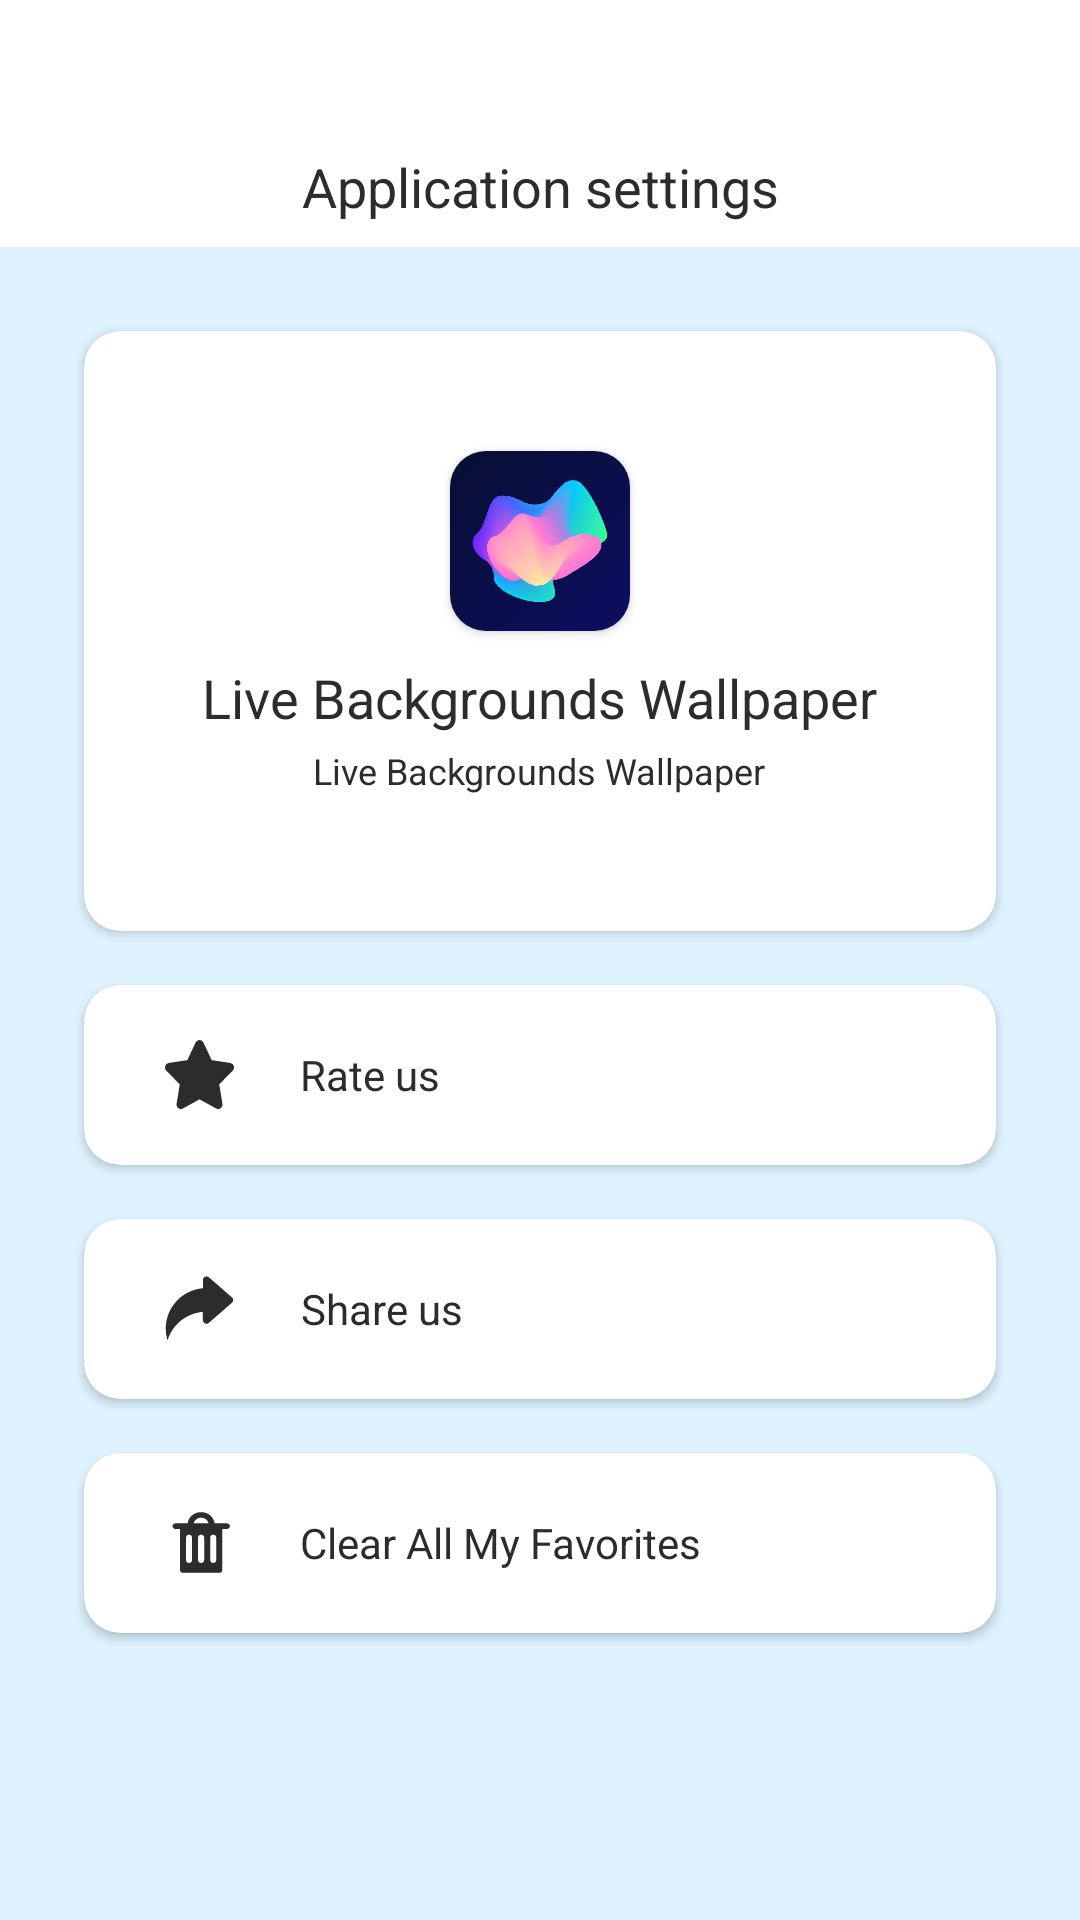

Produce the Android XML layout that renders to this screen, including the resource entries it uses.
<!-- AndroidManifest.xml: application theme Theme.MyLiveWallpaper -->
<!-- res/layout/fragment_setting.xml -->
<?xml version="1.0" encoding="utf-8"?>
<LinearLayout xmlns:android="http://schemas.android.com/apk/res/android"
    xmlns:app="http://schemas.android.com/apk/res-auto"
    xmlns:tools="http://schemas.android.com/tools"
    android:layout_width="match_parent"
    android:layout_height="match_parent"
    android:background="@color/theme_color_light"
    android:orientation="vertical"
    tools:context=".ui.fragment.SettingFragment">

    <View
        android:layout_width="match_parent"
        android:layout_height="50dp"
        android:background="@color/white" />

    <TextView
        android:layout_width="match_parent"
        android:layout_height="wrap_content"
        android:background="@color/white"
        android:gravity="center_horizontal"
        android:paddingBottom="8dp"
        android:text="@string/set_title"
        android:textColor="@color/black"
        android:textSize="18sp" />

    <androidx.cardview.widget.CardView
        android:layout_width="match_parent"
        android:layout_height="200dp"
        android:layout_marginStart="28dp"
        android:layout_marginTop="28dp"
        android:layout_marginEnd="28dp"
        app:cardCornerRadius="12dp">

        <LinearLayout
            android:layout_width="match_parent"
            android:layout_height="match_parent"
            android:orientation="vertical">
            
            <androidx.cardview.widget.CardView
                android:id="@+id/set_image_logo"
                android:layout_width="60dp"
                android:layout_height="60dp"
                android:layout_gravity="center_horizontal"
                android:layout_marginTop="40dp"
                app:cardCornerRadius="12dp">

                <ImageView
                    android:layout_width="match_parent"
                    android:layout_height="match_parent"
                    android:src="@mipmap/icon" />
            </androidx.cardview.widget.CardView>

            
            <TextView
                android:id="@+id/set_app_name"
                android:layout_width="wrap_content"
                android:layout_height="wrap_content"
                android:layout_gravity="center_horizontal"
                android:layout_marginTop="10dp"
                android:text="@string/app_name"
                android:textColor="@color/black"
                android:textSize="18sp" />

            
            <TextView
                android:id="@+id/set_app_version"
                android:layout_width="wrap_content"
                android:layout_height="wrap_content"
                android:layout_gravity="center_horizontal"
                android:layout_marginTop="4dp"
                android:text="@string/app_name"
                android:textColor="@color/black"
                android:textSize="12sp" />
        </LinearLayout>
    </androidx.cardview.widget.CardView>

    <androidx.cardview.widget.CardView
        android:layout_width="match_parent"
        android:layout_height="60dp"
        android:layout_marginStart="28dp"
        android:layout_marginTop="18dp"
        android:layout_marginEnd="28dp"
        app:cardCornerRadius="12dp">

        <LinearLayout
            android:id="@+id/set_layout_rating"
            android:layout_width="match_parent"
            android:layout_height="match_parent"
            android:gravity="center_vertical"
            android:orientation="horizontal">

            <ImageView
                android:id="@+id/set_img_google"
                android:layout_width="27dp"
                android:layout_height="27dp"
                android:layout_marginStart="25dp"
                android:padding="2dp"
                android:src="@drawable/svg_rate" />

            <TextView
                android:layout_width="wrap_content"
                android:layout_height="wrap_content"
                android:layout_marginStart="20dp"
                android:gravity="center"
                android:text="@string/set_score"
                android:textColor="@color/black"
                android:textSize="14sp" />
        </LinearLayout>


    </androidx.cardview.widget.CardView>

    <androidx.cardview.widget.CardView
        android:layout_width="match_parent"
        android:layout_height="60dp"
        android:layout_marginStart="28dp"
        android:layout_marginTop="18dp"
        android:layout_marginEnd="28dp"
        app:cardCornerRadius="12dp">

        <LinearLayout
            android:id="@+id/set_layout_share"
            android:layout_width="match_parent"
            android:layout_height="match_parent"
            android:gravity="center_vertical"
            android:orientation="horizontal">

            <ImageView
                android:id="@+id/set_img_link"
                android:layout_width="27dp"
                android:layout_height="27dp"
                android:layout_marginStart="25dp"
                android:src="@drawable/svg_share" />

            <TextView
                android:layout_width="wrap_content"
                android:layout_height="wrap_content"
                android:layout_marginStart="20dp"
                android:gravity="center"
                android:text="@string/set_share"
                android:textColor="@color/black"
                android:textSize="14sp" />
        </LinearLayout>

    </androidx.cardview.widget.CardView>


    <androidx.cardview.widget.CardView
        android:layout_width="match_parent"
        android:layout_height="60dp"
        android:layout_marginStart="28dp"
        android:layout_marginTop="18dp"
        android:layout_marginEnd="28dp"
        app:cardCornerRadius="12dp">

        <LinearLayout
            android:id="@+id/set_layout_delete"
            android:layout_width="match_parent"
            android:layout_height="match_parent"
            android:gravity="center_vertical"
            android:orientation="horizontal">

            <ImageView
                android:id="@+id/set_img_delete"
                android:layout_width="27dp"
                android:layout_height="27dp"
                android:layout_marginStart="25dp"
                android:src="@drawable/svg_delete" />

            <TextView
                android:layout_width="wrap_content"
                android:layout_height="wrap_content"
                android:layout_marginStart="20dp"
                android:gravity="center"
                android:text="@string/set_setting_delete"
                android:textColor="@color/black"
                android:textSize="14sp" />
        </LinearLayout>

    </androidx.cardview.widget.CardView>


</LinearLayout>
<!-- resources referenced by this layout -->
<resources>
  <color name="black">#FF2C2C2C</color>
  <color name="theme_color_light">#80BFEFFF</color>
  <color name="white">#FFFFFFFF</color>
  <!-- drawable svg_delete (drawable) -->
  <vector xmlns:android="http://schemas.android.com/apk/res/android"
      android:width="200dp"
      android:height="200dp"
      android:viewportWidth="1024"
      android:viewportHeight="1024">
    <path
        android:pathData="M857.7,269.8L702.7,269.8C692.7,189 619.4,128 532.4,128S372.1,189 362,269.8L208.9,269.8c-21.1,0 -38.3,16 -38.3,35.8 0,19.8 17.2,35.8 38.3,35.8h55.5v518.8c0,19.8 17.2,35.8 38.3,35.8L762,896c21.2,0 38.3,-16 38.3,-35.8L800.3,341.4h57.4c21.1,0 38.3,-16 38.3,-35.8 0,-19.7 -17.2,-35.8 -38.3,-35.8zM532.4,198.2c45.4,0 84.7,29.9 93.7,71.6L438.6,269.8c9.1,-41.6 48.3,-71.6 93.8,-71.6zM417.5,735c0,19.8 -17.1,35.8 -38.3,35.8 -21.1,0 -38.3,-16 -38.3,-35.8v-286.3c0,-19.8 17.2,-35.8 38.3,-35.8 21.2,0 38.3,16 38.3,35.8v286.3zM570.7,735c0,19.8 -17.2,35.8 -38.3,35.8 -21.2,0 -38.3,-16 -38.3,-35.8v-286.3c0,-19.8 17.2,-35.8 38.3,-35.8 21.1,0 38.3,16 38.3,35.8v286.3zM723.8,735c0,19.8 -17.2,35.8 -38.3,35.8s-38.3,-16 -38.3,-35.8v-286.3c0,-19.8 17.2,-35.8 38.3,-35.8s38.3,16 38.3,35.8v286.3z"
        android:fillColor="#2c2c2c"/>
  </vector>
  <!-- drawable svg_rate (drawable) -->
  <vector xmlns:android="http://schemas.android.com/apk/res/android"
      android:width="200dp"
      android:height="200dp"
      android:viewportWidth="1024"
      android:viewportHeight="1024">
    <path
        android:pathData="M1020.9,386.3a64.6,64.6 0,0 0,-51.6 -45.4l-276.4,-42L569.4,37.2A63.7,63.7 0,0 0,512.1 0a63.7,63.7 0,0 0,-57.3 37.2L331.2,298.9l-276.5,42a64.6,64.6 0,0 0,-51.5 45.4c-7.6,24.2 -1.3,50.7 16.2,68.5l199.9,203.6 -47.2,287.6c-4.2,25 5.8,50.3 25.4,65.3a62,62 0,0 0,67.3 5.1L512.1,880.5l247.2,135.7a62.1,62.1 0,0 0,67.3 -5.1c19.6,-14.9 29.5,-40.2 25.4,-65.3l-47.2,-287.6L1004.9,454.7c17.4,-17.7 23.7,-44.2 16.1,-68.4"
        android:fillColor="#2c2c2c"/>
  </vector>
  <!-- drawable svg_share (drawable) -->
  <vector xmlns:android="http://schemas.android.com/apk/res/android"
      android:width="200dp"
      android:height="200dp"
      android:viewportWidth="1024"
      android:viewportHeight="1024">
    <path
        android:pathData="M554.7,150.9c0,-24.4 20.5,-44.2 45.7,-44.2 11.3,0 22.2,4.1 30.6,11.3l292.5,254.5c18.8,16.3 20.3,44.3 3.4,62.4l-1.7,1.7 -294.3,256a46.8,46.8 0,0 1,-64.6 -3.3,43.4 43.4,0 0,1 -11.7,-29.6V554.7c-211.9,17.5 -387.3,164.1 -447.2,360.9a511.6,511.6 0,0 1,-22.1 -149.3C85.3,497.9 291.8,277.7 554.7,256V150.9z"
        android:fillColor="#2c2c2c"/>
  </vector>
  <!-- mipmap icon: png bitmap (mipmap-xxxhdpi, 80245 bytes) -->
  <string name="app_name">Live Backgrounds Wallpaper</string>
  <string name="set_score">Rate us</string>
  <string name="set_setting_delete">Clear All My Favorites</string>
  <string name="set_share">Share us</string>
  <string name="set_title">Application settings</string>
  <style name="Theme.MyLiveWallpaper" parent="Base.Theme.MyLiveWallpaper" />
  <style name="Base.Theme.MyLiveWallpaper" parent="Theme.Material3.DayNight.NoActionBar">
          
          
      </style>
</resources>
